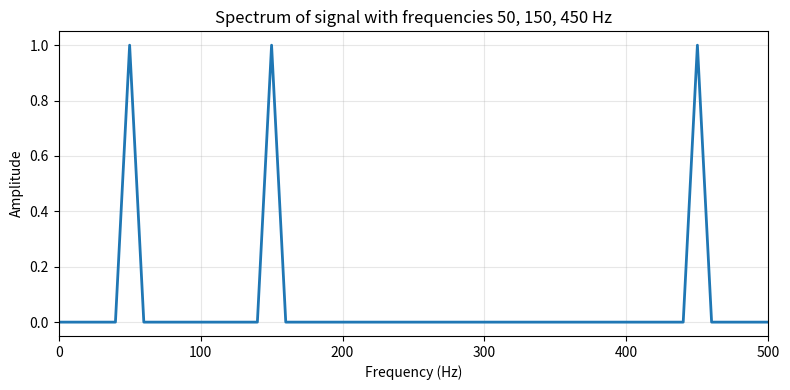
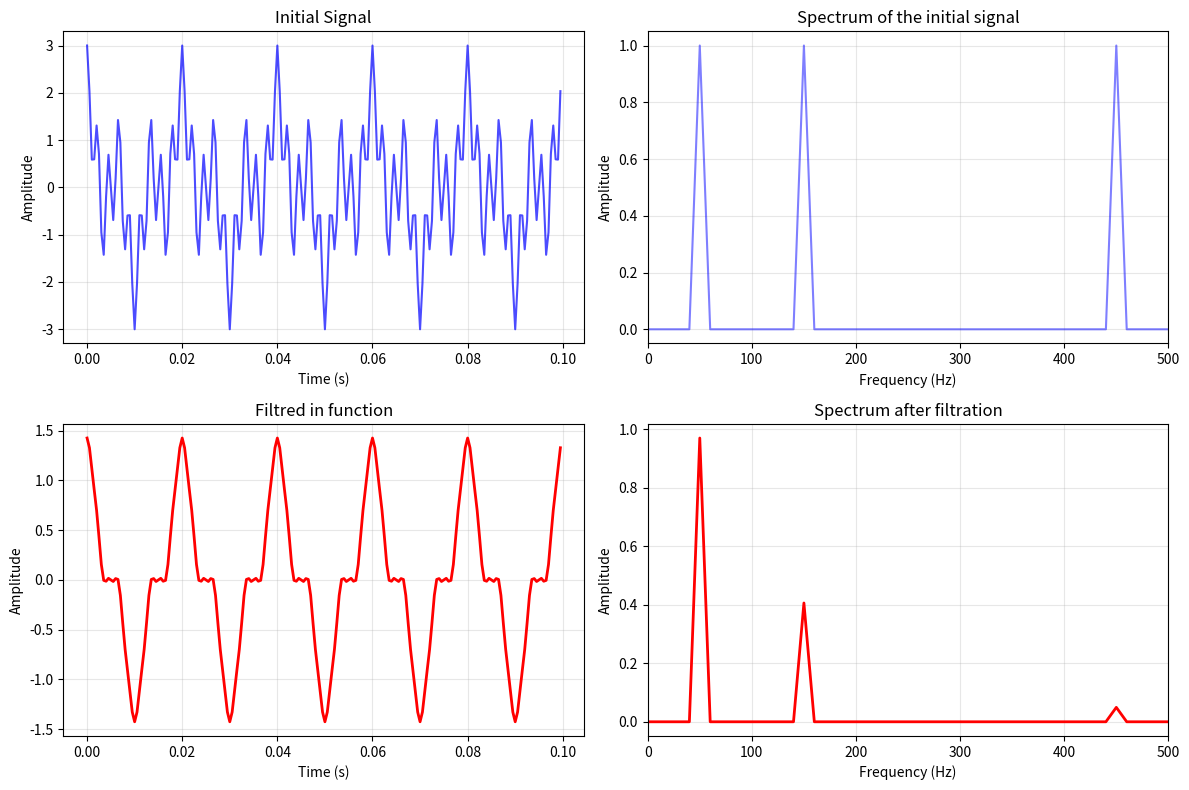
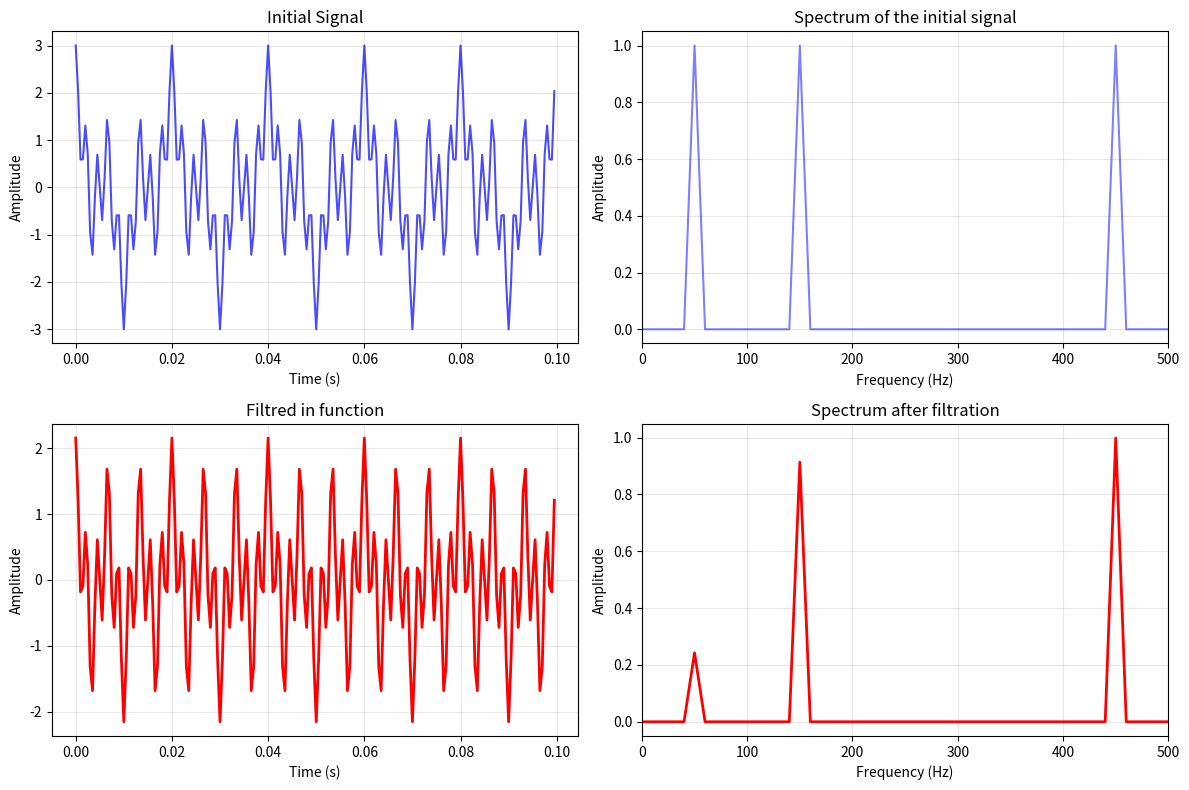
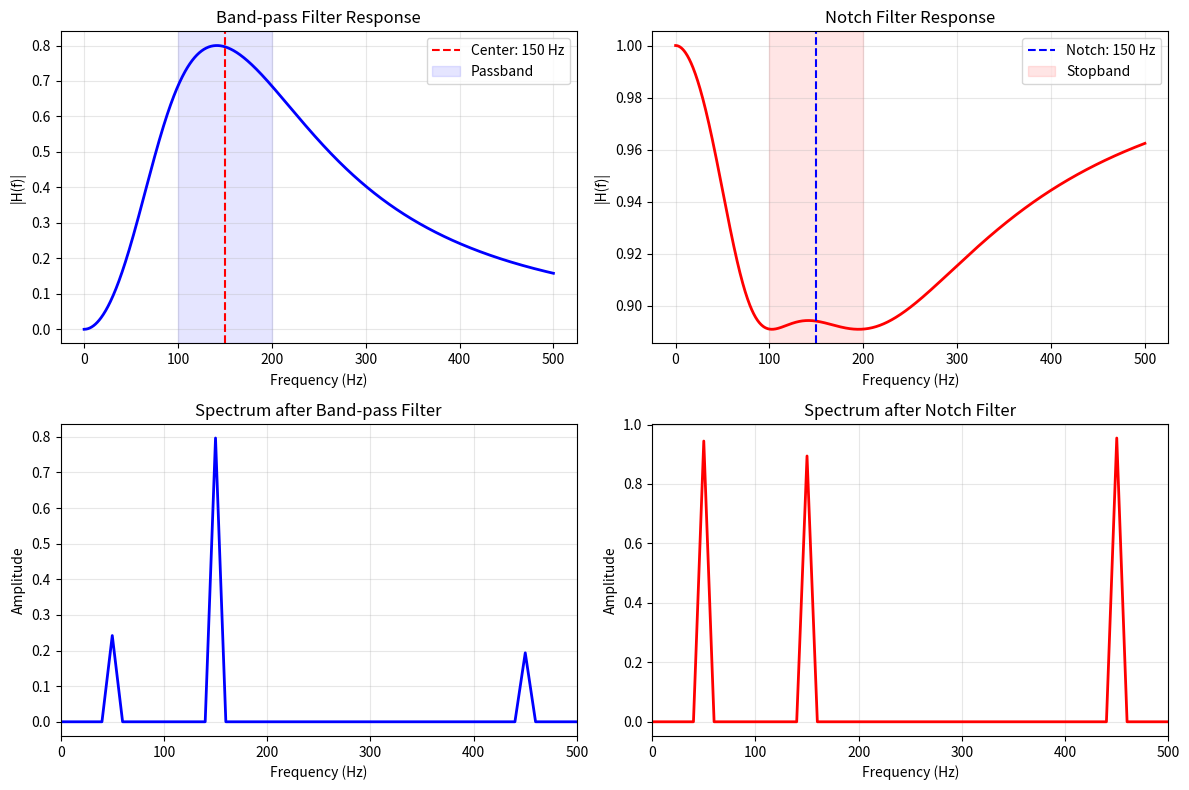
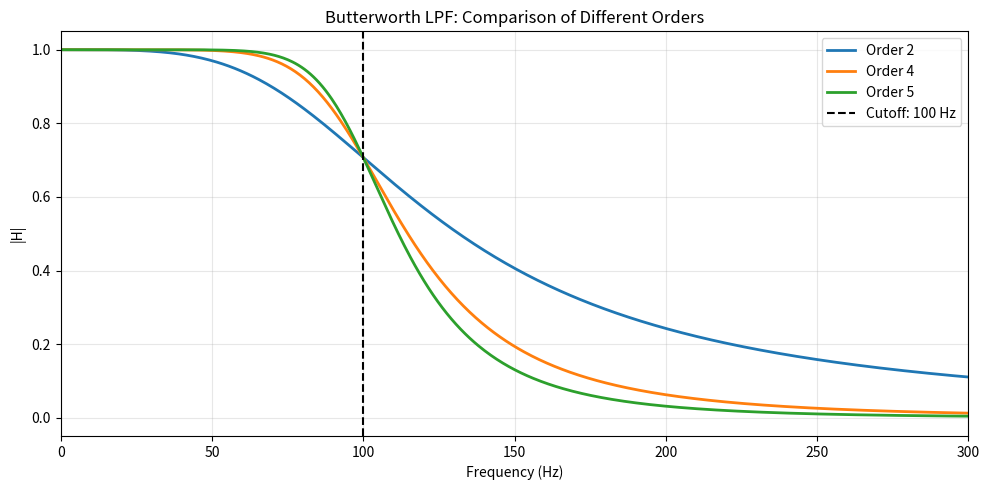
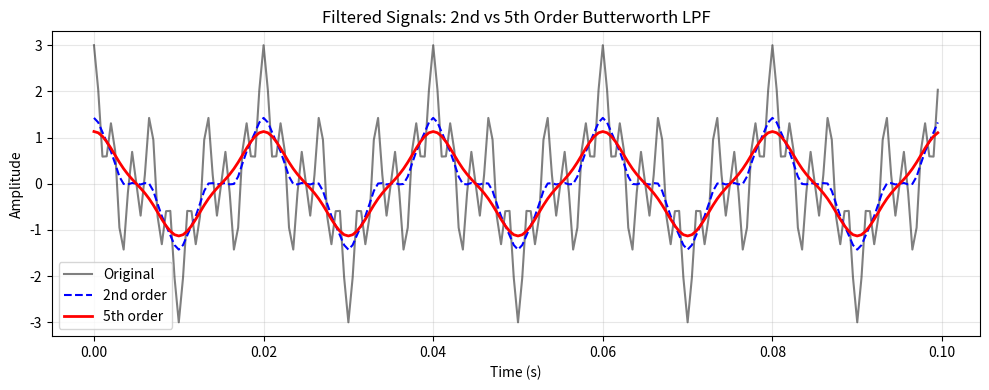
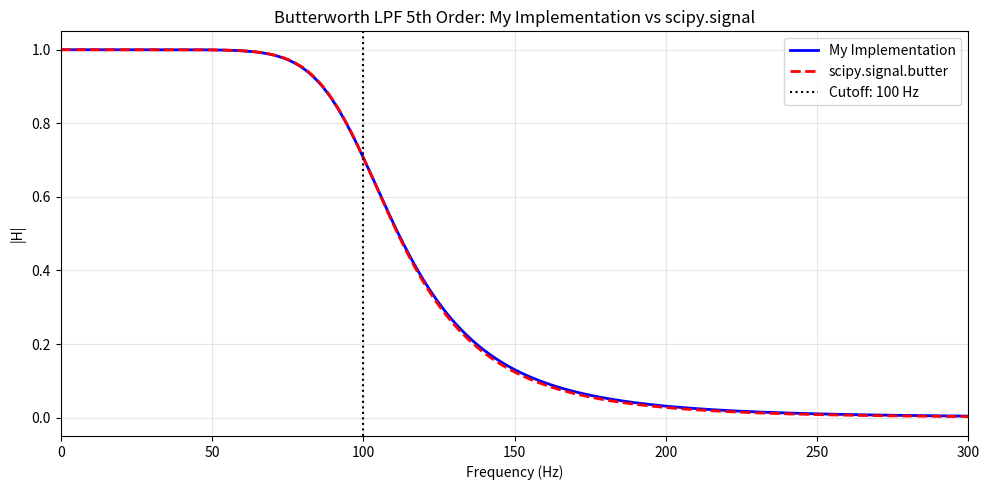
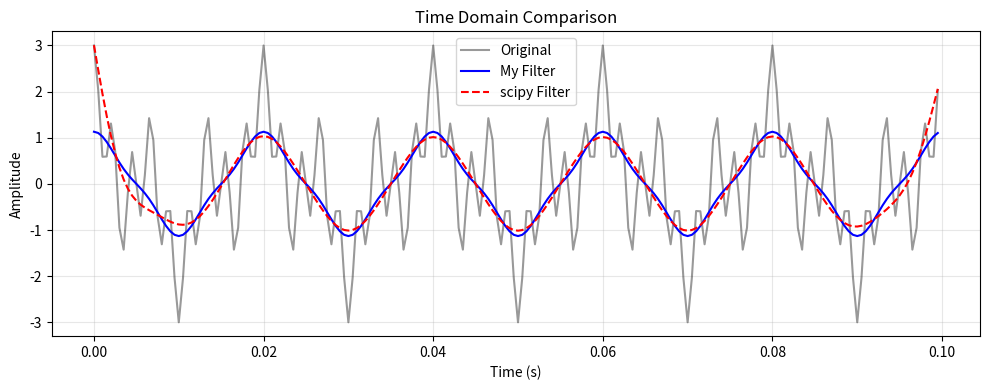
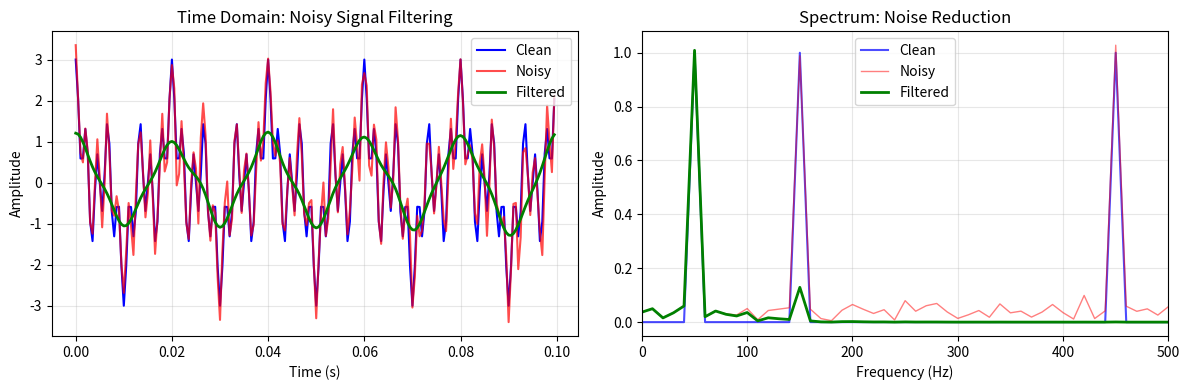
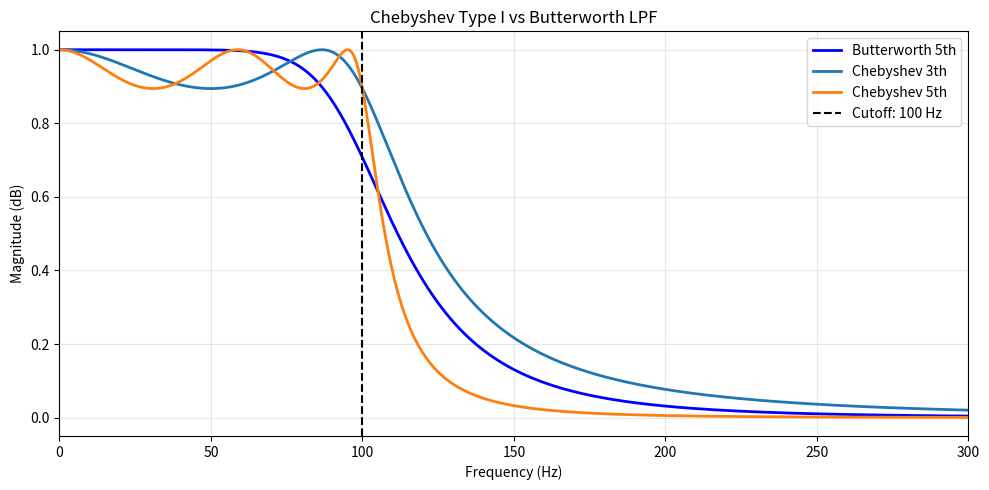
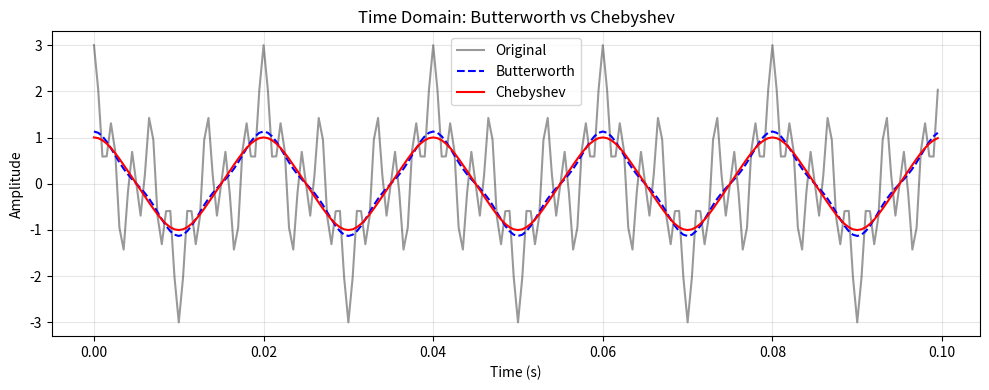

Generate these figures, in order, with matplotlib:
import numpy as np
import matplotlib.pyplot as plt
from scipy import signal
import time

class Signal:
    """Класс для представления дискретного сигнала"""
    def __init__(self, np_fun, fs, duration, add_noise=False, noise_level=0.1):
        self.np_fun = np_fun
        self.fs = fs  # частота дискретизации
        self.duration = duration
        self.N = int(fs * duration)
        self.t = np.linspace(0, duration, self.N, endpoint=False)
        self.values = np_fun(self.t)
        
        if add_noise:
            self.noise = noise_level * np.random.normal(0, 1, self.N)
            self.values_noisy = self.values + self.noise
        else:
            self.noise = np.zeros(self.N)
            self.values_noisy = self.values

class ButterworthFilter:    
    def __init__(self, cutoff_freq, fs, order=2, filter_type='low'):
        self.cutoff = cutoff_freq
        self.fs = fs
        self.order = order
        self.filter_type = filter_type
        
        # Обработка частоты среза в зависимости от типа фильтра
        if filter_type in ['low', 'high']:
            self.wc = 2 * np.pi * float(cutoff_freq)
            self.wc_low = self.wc_high = self.wc
        elif filter_type in ['band', 'notch']:
            self.wc_low = 2 * np.pi * float(cutoff_freq[0])
            self.wc_high = 2 * np.pi * float(cutoff_freq[1])
            self.wc = (self.wc_low + self.wc_high) / 2 
        else:
            raise ValueError(f"Unknown filter type: {filter_type}")
        
        # Вычисляем полюса для нормированного фильтра
        self.poles = self._compute_poles(order)
    
    def _compute_poles(self, order):
        poles = []
        for m in range(2 * order):
            angle = np.pi * ((2 * m + 1)/(2 * order) - 1 / 2)
            pole = np.exp(1j * angle)
            if np.real(pole) < 0: 
                poles.append(pole)
        return np.array(poles)
    
    def _h_lpf(self, w, wc):
        """АЧХ ФНЧ Баттерворта"""
        Hn = 1.0
        Omega = w / wc
        for pole in self.poles:
            Hn = Hn / (1j*(Omega) - pole)
        return Hn
    
    def _h_hpf(self, w, wc):
        """АЧХ ФВЧ Баттерворта"""
        Hn = 1.0

        w[np.where(w == 0)] = 0.1
        Omega = wc / w
        
        for pole in self.poles:
            Hn = Hn / (1j*(Omega) - pole)
        return Hn
    
    def get_frequency_response(self, frequencies):
        """Получение частотной характеристики фильтра"""
        w = 2 * np.pi * np.array(frequencies)
        
        if self.filter_type == 'low':
            return self._h_lpf(w, self.wc)
        elif self.filter_type == 'high':
            return self._h_hpf(w, self.wc)
        elif self.filter_type == 'band':
            h_lpf = self._h_lpf(w, self.wc_high)
            h_hpf = self._h_hpf(w, self.wc_low)
            return h_lpf * h_hpf
        elif self.filter_type == 'notch':
            h_lpf = self._h_lpf(w, self.wc_low)
            h_hpf = self._h_hpf(w, self.wc_high)
            return h_lpf + h_hpf
        else:
            return np.ones_like(w)
    
    def apply_filter(self, signal_values):
        """Применение фильтра к сигналу через БПФ"""
        X = np.fft.fft(signal_values)
        freqs = np.fft.fftfreq(len(signal_values), 1/self.fs)
        
        H = self.get_frequency_response(np.abs(freqs))
        
        Y = X * np.abs(H)
        
        # Обратное преобразование
        return np.fft.ifft(Y).real

class ChebyshevFilter:
    """Класс для реализации фильтра Чебышева I рода"""
    
    def __init__(self, cutoff_freq, fs, order=3):
        self.fs = fs
        self.cutoff = cutoff_freq
        self.order = order
        self.unev_transm = 0.5

    def _compute_polinomsChebyshev(self, x):
        previousT = [1, x]
        assert (self.order > 0)
        if (self.order<=1):
            return previousT[self.order]
        for i in range(self.order-1):
            T = 2*x*previousT[1] - previousT[0]
            previousT[0] = previousT[1]
            previousT[1] = T

        return T
    
    def get_frequency_response(self, freqs):
        Tn = self._compute_polinomsChebyshev(freqs/self.cutoff)
        return np.power((Tn*self.unev_transm)**2 + 1, -1/2)
    
    def apply_filter(self, signal_values):
        X = np.fft.fft(signal_values)
        freqs = np.fft.fftfreq(len(signal_values), 1/self.fs)

        H = self.get_frequency_response(np.abs(freqs))
        Y = X * np.abs(H)

        return np.fft.ifft(Y).real


def plot_spectrum(signal_obj, title='Spectrum', xlim=None):
    """Построение спектра сигнала"""
    X = np.fft.fft(signal_obj.values)
    freqs = np.fft.fftfreq(signal_obj.N, 1/signal_obj.fs)
    
    pos_idx = freqs >= 0
    freqs_pos = freqs[pos_idx]
    spectrum = np.abs(X[pos_idx]) * 2 / signal_obj.N
    
    plt.figure(figsize=(8, 4))
    plt.plot(freqs_pos, spectrum, linewidth=2)
    plt.xlabel('Frequency (Hz)')
    plt.ylabel('Amplitude')
    plt.title(title)
    plt.grid(True, alpha=0.3)
    if xlim:
        plt.xlim(xlim)
    plt.tight_layout()
    plt.show()

def task1(sig):
    plot_spectrum(sig, 'Spectrum of signal with frequencies 50, 150, 450 Hz', [0, 500])
    return

def task2(sig, cutoff_freq=100):
    lpf = ButterworthFilter(cutoff_freq, sig.fs, order=2, filter_type='low')

    filtered = lpf.apply_filter(sig.values)
    
    freqs_plot = np.linspace(0, 500, 1000)
    H = lpf.get_frequency_response(freqs_plot)
    H_mag = np.abs(H)
    
    Y = np.fft.fft(filtered)
    freqs = np.fft.fftfreq(sig.N, 1/sig.fs)
    pos_idx = freqs >= 0
    spectrum_filtered = np.abs(Y[pos_idx]) * 2 / sig.N
    spectrum_orig = np.abs(np.fft.fft(sig.values)[pos_idx]) * 2 / sig.N
    freqs_pos = freqs[pos_idx]
    
    fig, axes = plt.subplots(2, 2, figsize=(12, 8))
    
    axes[0, 0].plot(sig.t[:200], sig.values[:200], 'b-', alpha=0.7)
    axes[0, 0].set_xlabel('Time (s)')
    axes[0, 0].set_ylabel('Amplitude')
    axes[0, 0].set_title('Initial Signal')
    axes[0, 0].grid(True, alpha=0.3)
    
    axes[0, 1].plot(freqs_pos, spectrum_orig, 'b-', alpha=0.5)
    axes[0, 1].set_xlabel('Frequency (Hz)')
    axes[0, 1].set_ylabel('Amplitude')
    axes[0, 1].set_title('Spectrum of the initial signal')
    axes[0, 1].grid(True, alpha=0.3)
    axes[0, 1].set_xlim([0, 500])
    
    axes[1, 0].plot(sig.t[:200], filtered[:200], 'r-', linewidth=2)
    axes[1, 0].set_xlabel('Time (s)')
    axes[1, 0].set_ylabel('Amplitude')
    axes[1, 0].set_title('Filtred in function')
    axes[1, 0].grid(True, alpha=0.3)

    axes[1, 1].plot(freqs_pos, spectrum_filtered, 'r-', linewidth=2)
    axes[1, 1].set_xlabel('Frequency (Hz)')
    axes[1, 1].set_ylabel('Amplitude')
    axes[1, 1].set_title('Spectrum after filtration')
    axes[1, 1].grid(True, alpha=0.3)
    axes[1, 1].set_xlim([0, 500])
    
    plt.tight_layout()
    plt.show()
    return

def task3(sig, cutoff_freq=100):
    hpf = ButterworthFilter(cutoff_freq, sig.fs, order=2, filter_type='high')

    filtered = hpf.apply_filter(sig.values)
    
    freqs_plot = np.linspace(0, 500, 1000)
    H = hpf.get_frequency_response(freqs_plot)
    H_mag = np.abs(H)
    
    Y = np.fft.fft(filtered)
    freqs = np.fft.fftfreq(sig.N, 1/sig.fs)
    pos_idx = freqs >= 0
    spectrum_filtered = np.abs(Y[pos_idx]) * 2 / sig.N
    spectrum_orig = np.abs(np.fft.fft(sig.values)[pos_idx]) * 2 / sig.N
    freqs_pos = freqs[pos_idx]
    
    fig, axes = plt.subplots(2, 2, figsize=(12, 8))
    
    axes[0, 0].plot(sig.t[:200], sig.values[:200], 'b-', alpha=0.7)
    axes[0, 0].set_xlabel('Time (s)')
    axes[0, 0].set_ylabel('Amplitude')
    axes[0, 0].set_title('Initial Signal')
    axes[0, 0].grid(True, alpha=0.3)
    
    axes[0, 1].plot(freqs_pos, spectrum_orig, 'b-', alpha=0.5)
    axes[0, 1].set_xlabel('Frequency (Hz)')
    axes[0, 1].set_ylabel('Amplitude')
    axes[0, 1].set_title('Spectrum of the initial signal')
    axes[0, 1].grid(True, alpha=0.3)
    axes[0, 1].set_xlim([0, 500])
    
    axes[1, 0].plot(sig.t[:200], filtered[:200], 'r-', linewidth=2)
    axes[1, 0].set_xlabel('Time (s)')
    axes[1, 0].set_ylabel('Amplitude')
    axes[1, 0].set_title('Filtred in function')
    axes[1, 0].grid(True, alpha=0.3)

    axes[1, 1].plot(freqs_pos, spectrum_filtered, 'r-', linewidth=2)
    axes[1, 1].set_xlabel('Frequency (Hz)')
    axes[1, 1].set_ylabel('Amplitude')
    axes[1, 1].set_title('Spectrum after filtration')
    axes[1, 1].grid(True, alpha=0.3)
    axes[1, 1].set_xlim([0, 500])
    
    plt.tight_layout()
    plt.show()
    return

def task4(sig):
    w_low, w_high = 100, 200  # Гц

    bpf = ButterworthFilter([w_low, w_high], sig.fs, order=2, filter_type='band')
    notch = ButterworthFilter([w_low, w_high], sig.fs, order=2, filter_type='notch')
    
    freqs_plot = np.linspace(0, 500, 1000)
    
    fig, axes = plt.subplots(2, 2, figsize=(12, 8))
    
    H_bp = bpf.get_frequency_response(freqs_plot)

    axes[0, 0].plot(freqs_plot, np.abs(H_bp), 'b-', linewidth=2)
    axes[0, 0].axvline(150, color='red', linestyle='--', label='Center: 150 Hz')
    axes[0, 0].axvspan(w_low, w_high, alpha=0.1, color='blue', label='Passband')
    axes[0, 0].set_xlabel('Frequency (Hz)')
    axes[0, 0].set_ylabel('|H(f)|')
    axes[0, 0].set_title('Band-pass Filter Response')
    axes[0, 0].legend()
    axes[0, 0].grid(True, alpha=0.3)
    
    
    H_notch = notch.get_frequency_response(freqs_plot)
    axes[0, 1].plot(freqs_plot, np.abs(H_notch), 'r-', linewidth=2)
    axes[0, 1].axvline(150, color='blue', linestyle='--', label='Notch: 150 Hz')
    axes[0, 1].axvspan(w_low, w_high, alpha=0.1, color='red', label='Stopband')
    axes[0, 1].set_xlabel('Frequency (Hz)')
    axes[0, 1].set_ylabel('|H(f)|')
    axes[0, 1].set_title('Notch Filter Response')
    axes[0, 1].legend()
    axes[0, 1].grid(True, alpha=0.3)
    


    filtered_bp = bpf.apply_filter(sig.values)

    Y_bp = np.fft.fft(filtered_bp)
    freqs = np.fft.fftfreq(sig.N, 1/sig.fs)
    pos_idx = freqs >= 0
    spectrum_bp = np.abs(Y_bp[pos_idx]) * 2 / sig.N
    freqs_pos = freqs[pos_idx]
    
    axes[1, 0].plot(freqs_pos, spectrum_bp, 'b-', linewidth=2)
    axes[1, 0].set_xlabel('Frequency (Hz)')
    axes[1, 0].set_ylabel('Amplitude')
    axes[1, 0].set_title('Spectrum after Band-pass Filter')
    axes[1, 0].grid(True, alpha=0.3)
    axes[1, 0].set_xlim([0, 500])
    


    filtered_notch = notch.apply_filter(sig.values)
    Y_notch = np.fft.fft(filtered_notch)
    spectrum_notch = np.abs(Y_notch[pos_idx]) * 2 / sig.N
    
    axes[1, 1].plot(freqs_pos, spectrum_notch, 'r-', linewidth=2)
    axes[1, 1].set_xlabel('Frequency (Hz)')
    axes[1, 1].set_ylabel('Amplitude')
    axes[1, 1].set_title('Spectrum after Notch Filter')
    axes[1, 1].grid(True, alpha=0.3)
    axes[1, 1].set_xlim([0, 500])
    
    plt.tight_layout()
    plt.show()

    return

def task5_6(sig):
    cutoff = 100
    orders = [2, 4, 5]
    
    freqs_plot = np.linspace(0, 500, 1000)
    
    plt.figure(figsize=(10, 5))
    
    for order in orders:
        bf = ButterworthFilter(cutoff, sig.fs, order=order, filter_type='low')
        H = bf.get_frequency_response(freqs_plot)
        plt.plot(freqs_plot, np.abs(H), 
                label=f'Order {order}', linewidth=2)
    
    plt.axvline(cutoff, color='black', linestyle='--', label=f'Cutoff: {cutoff} Hz')
    plt.xlabel('Frequency (Hz)')
    plt.ylabel('|H|')
    plt.title('Butterworth LPF: Comparison of Different Orders')
    plt.legend()
    plt.grid(True, alpha=0.3)
    plt.xlim([0, 300])
    plt.tight_layout()
    plt.show()

    bf5 = ButterworthFilter(cutoff, sig.fs, order=5, filter_type='low')
    filtered_5th = bf5.apply_filter(sig.values)
    
    bf2 = ButterworthFilter(cutoff, sig.fs, order=2, filter_type='low')
    filtered_2nd = bf2.apply_filter(sig.values)
    
    plt.figure(figsize=(10, 4))
    plt.plot(sig.t[:200], sig.values[:200], 'k-', label='Original', alpha=0.5)
    plt.plot(sig.t[:200], filtered_2nd[:200], 'b--', label='2nd order', linewidth=1.5)
    plt.plot(sig.t[:200], filtered_5th[:200], 'r-', label='5th order', linewidth=2)
    plt.xlabel('Time (s)')
    plt.ylabel('Amplitude')
    plt.title('Filtered Signals: 2nd vs 5th Order Butterworth LPF')
    plt.legend()
    plt.grid(True, alpha=0.3)
    plt.tight_layout()
    plt.show()
    
    return bf5, filtered_5th

def task7(sig, cutoff=100):
    order = 5
    
    my_filter = ButterworthFilter(cutoff, sig.fs, order=order, filter_type='low')
    filtered_my = my_filter.apply_filter(sig.values)

    b, a = signal.butter(order, cutoff, fs=sig.fs, btype='low')
    filtered_scipy = signal.filtfilt(b, a, sig.values)  # filtfilt для нулевой фазы

    freqs_plot = np.linspace(0, 500, 1000)
    H_my = my_filter.get_frequency_response(freqs_plot)
    w_scipy, H_scipy = signal.freqz(b, a, worN=freqs_plot, fs=sig.fs)
    
    plt.figure(figsize=(10, 5))
    plt.plot(freqs_plot, np.abs(H_my), 'b-', label='My Implementation', linewidth=2)
    plt.plot(w_scipy, np.abs(H_scipy), 'r--', label='scipy.signal.butter', linewidth=2)
    plt.axvline(cutoff, color='black', linestyle=':', label=f'Cutoff: {cutoff} Hz')
    plt.xlabel('Frequency (Hz)')
    plt.ylabel('|H|')
    plt.title(f'Butterworth LPF {order}th Order: My Implementation vs scipy.signal')
    plt.legend()
    plt.grid(True, alpha=0.3)
    plt.xlim([0, 300])
    plt.tight_layout()
    plt.show()
    
    plt.figure(figsize=(10, 4))
    plt.plot(sig.t[:200], sig.values[:200], 'k-', label='Original', alpha=0.4)
    plt.plot(sig.t[:200], filtered_my[:200], 'b-', label='My Filter', linewidth=1.5)
    plt.plot(sig.t[:200], filtered_scipy[:200], 'r--', label='scipy Filter', linewidth=1.5)
    plt.xlabel('Time (s)')
    plt.ylabel('Amplitude')
    plt.title('Time Domain Comparison')
    plt.legend()
    plt.grid(True, alpha=0.3)
    plt.tight_layout()
    plt.show()

def task8(sig, cutoff=100):
    # Создаём зашумленный сигнал
    sig_noisy = Signal(sig.np_fun, sig.fs, sig.duration, add_noise=True, noise_level=0.3)
    
    lpf = ButterworthFilter(cutoff, sig.fs, order=5, filter_type='low')
    filtered_noisy = lpf.apply_filter(sig_noisy.values_noisy)
    
    def get_spectrum(values, fs, N):
        X = np.fft.fft(values)
        freqs = np.fft.fftfreq(N, 1/fs)
        pos_idx = freqs >= 0
        return freqs[pos_idx], np.abs(X[pos_idx]) * 2 / N
    
    freqs_pos, spec_orig = get_spectrum(sig.values, sig.fs, sig.N)
    freqs_pos, spec_noisy = get_spectrum(sig_noisy.values_noisy, sig.fs, sig.N)
    freqs_pos, spec_filtered = get_spectrum(filtered_noisy, sig.fs, sig.N)
    
    fig, axes = plt.subplots(1, 2, figsize=(12, 4))

    axes[0].plot(sig.t[:200], sig.values[:200], 'b-', label='Clean', linewidth=1.5)
    axes[0].plot(sig.t[:200], sig_noisy.values_noisy[:200], 'r-', label='Noisy', alpha=0.7)
    axes[0].plot(sig.t[:200], filtered_noisy[:200], 'g-', label='Filtered', linewidth=2)
    axes[0].set_xlabel('Time (s)')
    axes[0].set_ylabel('Amplitude')
    axes[0].set_title('Time Domain: Noisy Signal Filtering')
    axes[0].legend()
    axes[0].grid(True, alpha=0.3)
    
    axes[1].plot(freqs_pos, spec_orig, 'b-', label='Clean', linewidth=1.5, alpha=0.7)
    axes[1].plot(freqs_pos, spec_noisy, 'r-', label='Noisy', linewidth=1, alpha=0.5)
    axes[1].plot(freqs_pos, spec_filtered, 'g-', label='Filtered', linewidth=2)
    axes[1].set_xlabel('Frequency (Hz)')
    axes[1].set_ylabel('Amplitude')
    axes[1].set_title('Spectrum: Noise Reduction')
    axes[1].legend()
    axes[1].grid(True, alpha=0.3)
    axes[1].set_xlim([0, 500])
    
    plt.tight_layout()
    plt.show()

def task9(sig):

    cutoff = 100
    orders = [3, 5]
    
    freqs_plot = np.linspace(0, 500, 1000)
    
    plt.figure(figsize=(10, 5))
    
    # Сравнение с Баттервортом
    bf = ButterworthFilter(cutoff, sig.fs, order=5, filter_type='low')
    H_butter = bf.get_frequency_response(freqs_plot)
    plt.plot(freqs_plot, np.abs(H_butter), 
            'b-', label='Butterworth 5th', linewidth=2)
    
    for order in orders:
        cf = ChebyshevFilter(cutoff, sig.fs, order)
        H_cheb = cf.get_frequency_response(freqs_plot)
        plt.plot(freqs_plot, np.abs(H_cheb), 
                label=f'Chebyshev {order}th', linewidth=2)
    
    plt.axvline(cutoff, color='black', linestyle='--', label=f'Cutoff: {cutoff} Hz')
    plt.xlabel('Frequency (Hz)')
    plt.ylabel('Magnitude (dB)')
    plt.title('Chebyshev Type I vs Butterworth LPF')
    plt.legend()
    plt.grid(True, alpha=0.3)
    plt.xlim([0, 300])
    plt.tight_layout()
    plt.show()
    
    # Применение фильтра Чебышева
    cf = ChebyshevFilter(cutoff, sig.fs, order=5)
    filtered_cheb = cf.apply_filter(sig.values)

    filtered_butter = bf.apply_filter(sig.values)
    
    plt.figure(figsize=(10, 4))
    plt.plot(sig.t[:200], sig.values[:200], 'k-', label='Original', alpha=0.4)
    plt.plot(sig.t[:200], filtered_butter[:200], 'b--', label='Butterworth', linewidth=1.5)
    plt.plot(sig.t[:200], filtered_cheb[:200], 'r-', label='Chebyshev', linewidth=1.5)
    plt.xlabel('Time (s)')
    plt.ylabel('Amplitude')
    plt.title('Time Domain: Butterworth vs Chebyshev')
    plt.legend()
    plt.grid(True, alpha=0.3)
    plt.tight_layout()
    plt.show()


def get_signal():
    def signal_func(t):
        return (np.cos(2*np.pi*50*t) + 
                np.cos(2*np.pi*150*t) + 
                np.cos(2*np.pi*450*t))
    
    sig = Signal(signal_func, fs=2000, duration=0.1)
    return sig

def main():    
    sig = get_signal()

    task1(sig)

    task2(sig, cutoff_freq=100)
    
    task3(sig, cutoff_freq = 100)

    task4(sig)

    task5_6(sig)
    
    task7(sig)

    task8(sig)

    task9(sig)


if __name__ == "__main__":
    main()
